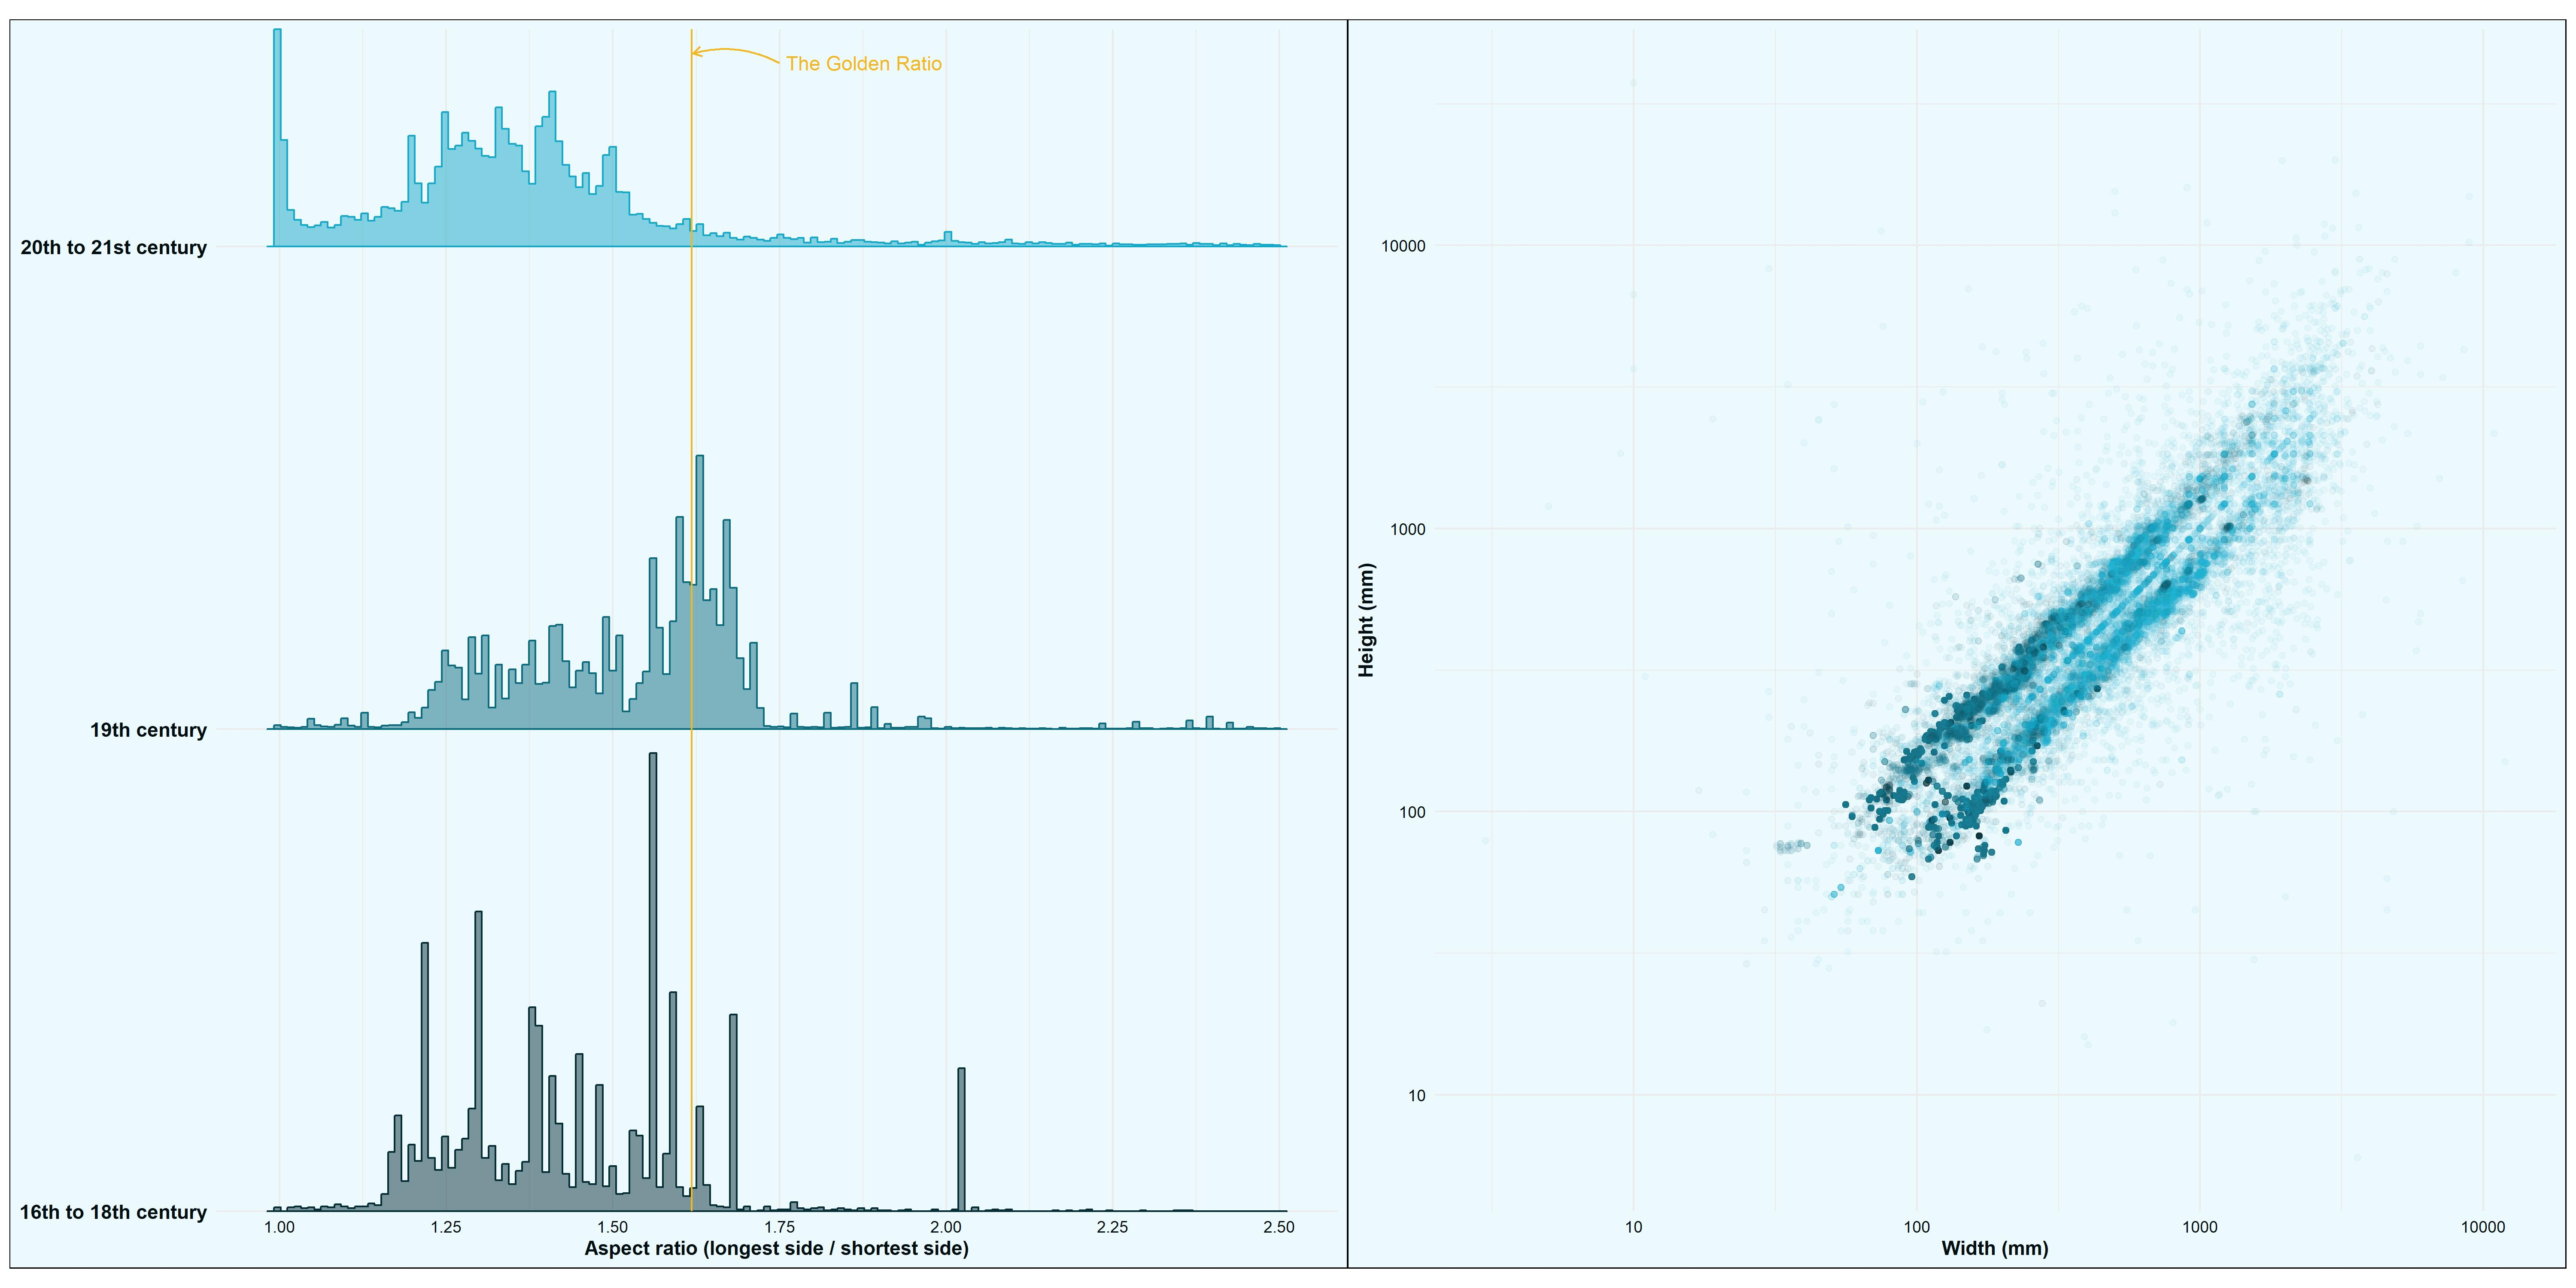

The script that saved this image:
library(tidyverse)
library(viridis)
library(ggridges)
library(patchwork)
library(graphics)
library(grDevices)

# read in data and join
artwork <- readr::read_csv('https://raw.githubusercontent.com/rfordatascience/tidytuesday/master/data/2021/2021-01-12/artwork.csv')
artists <- readr::read_csv("https://github.com/tategallery/collection/raw/master/artist_data.csv")

artists <- artists %>% rename(artistId = id)
artwork <- artwork %>% select("artistId", "id", "accession_number", "artist", "artistRole", "title", "dateText", "medium", "creditLine", "year", "acquisitionYear", "dimensions", "width", "height", "depth", "units", "inscription", "thumbnailCopyright", "thumbnailUrl", "url")
art <- full_join(artwork, artists, by = "artistId")
art <- art %>% mutate(area = height*width,
                      age_at_creation = year-yearOfBirth,
                      to_acq_years = year-acquisitionYear,
                      age = yearOfDeath-yearOfBirth,
                      ratio_wh = width/height,
                      ratio_hw = height/width,
                      ratio = if_else(width>height, width/height, height/width),
                      century = case_when(year <= 1800 ~ "16th to 18th century",
                                          year > 1800 & year <= 1900 ~ "19th century",
                                          year > 1900 & year <= 2100 ~ "20th to 21st century"))

# sample just to testing plot quickly
# art <- art[sample(nrow(art), 3000), ]

# plots
(p1 <- art %>% 
  filter(!is.na(century), century != 1500) %>%
  ggplot(aes(width, height, colour = century)) +
  geom_point(alpha = 0.05) + 
  scale_x_log10() + 
  scale_y_log10() + 
  scale_colour_manual(values = c("#062E37", "#0E6C81", "#16A9CA")) + 
  theme_minimal() + 
  labs(x = "Width (mm)",
       y = "Height (mm)",
       caption = "Source: Tate Collection | Visualisation: @Andy_A_Baker") + 
  coord_fixed(ratio = 1, clip = "off") + 
  theme(legend.position = "none",
        panel.background = element_rect(fill = "#EDFAFD", colour = "#EDFAFD"),
        plot.background = element_rect(fill = "#EDFAFD"),
        text = element_text(family = "ITC Officina Sans"),
        axis.text = element_text(face = "plain", colour = "#020F12"),
        axis.title.y = element_text(face = "bold", colour = "#020F12"),
        axis.title.x = element_text(face = "bold", colour = "#020F12"),
        strip.text.x = element_text(face = "bold", colour = "#020F12")))

(p2 <- art %>% filter(!is.na(century),
               ratio < 2.5) %>% 
  ggplot(aes(x = ratio, y = century, colour = century, fill = century)) + 
  geom_density_ridges2(alpha = 0.5, scale = 0.95, stat = "binline", bins = 150) + 
  geom_vline(aes(xintercept = 1.61803398875), colour = "#F3B61F") + 
  annotate(
    geom = "curve", x = 1.75, y = 3.38, xend = 1.62, yend = 3.4, 
    curvature = 0.2, arrow = arrow(length = unit(2, "mm")), 
    colour = "#F3B61F"
    ) +
  annotate(geom = "text", x = 1.76, y = 3.38, label = "The Golden Ratio", hjust = "left", colour = "#F3B61F") + 
  scale_colour_manual(values = c("#062E37", "#0E6C81", "#16A9CA")) + 
  scale_fill_manual(values = c("#062E37", "#0E6C81", "#16A9CA")) + 
  coord_cartesian(clip = "off") +
  labs(x = "Aspect ratio (longest side / shortest side)",
       y = "") + 
  scale_y_discrete(expand = c(0,-1.5)) + 
  scale_x_continuous(breaks = seq(from = 1, to = 2.5, by = 0.25)) + 
  theme_minimal() + 
  theme(legend.position = "none",
        panel.background = element_rect(fill = "#EDFAFD", colour = "#EDFAFD"),
        plot.background = element_rect(fill = "#EDFAFD"),
        text = element_text(family = "ITC Officina Sans"),
        axis.text.x = element_text(face = "plain", colour = "#020F12"),
        axis.text.y = element_text(face = "bold", size = 11, colour = "#020F12"),
        axis.title.y = element_blank(),
        axis.title.x = element_text(face = "bold", colour = "#020F12")))

p <- (p2 | p1)
p

# save
ggsave(p, dpi = 300, width = 20, height = 10, units = "in", filename = "2021_week03_artcollections.jpeg", device = "jpeg")
